Run: headless pygame with SDL's dummy video driver; simulated clock (each Clock.tick advances the game by its frame time, no real sleeping); random seed 0; keys injected as events and as key.get_pressed() state; no mouse input.
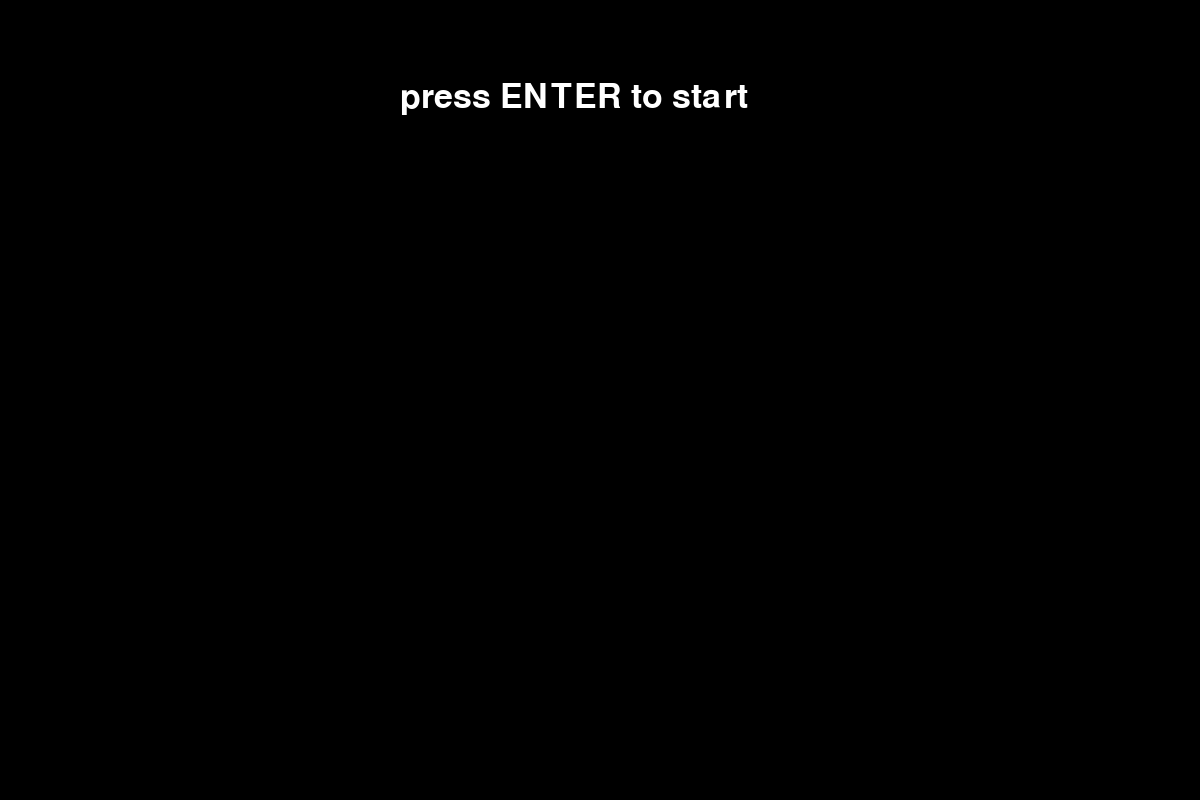
Frame 1 of 4 · flips 1–60 · no input
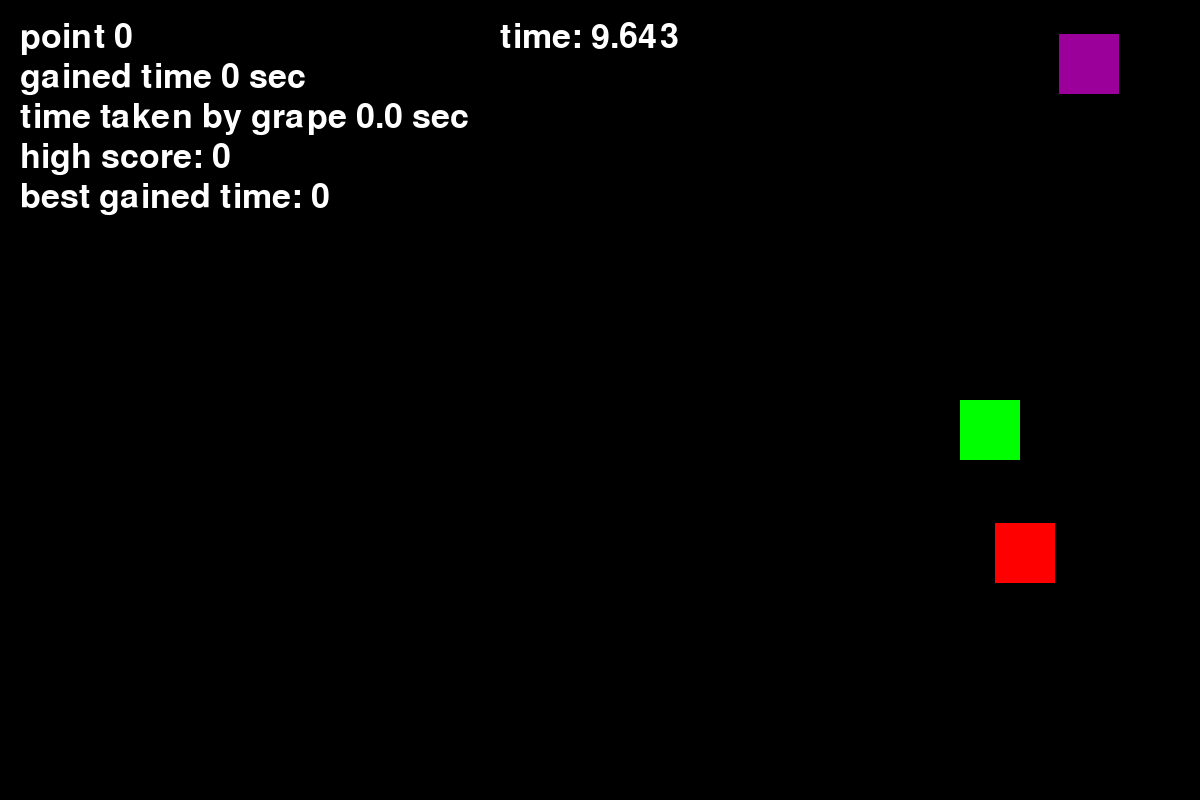
Frame 2 of 4 · flips 61–180 · tapped SPACE, RETURN · held RIGHT (→), D
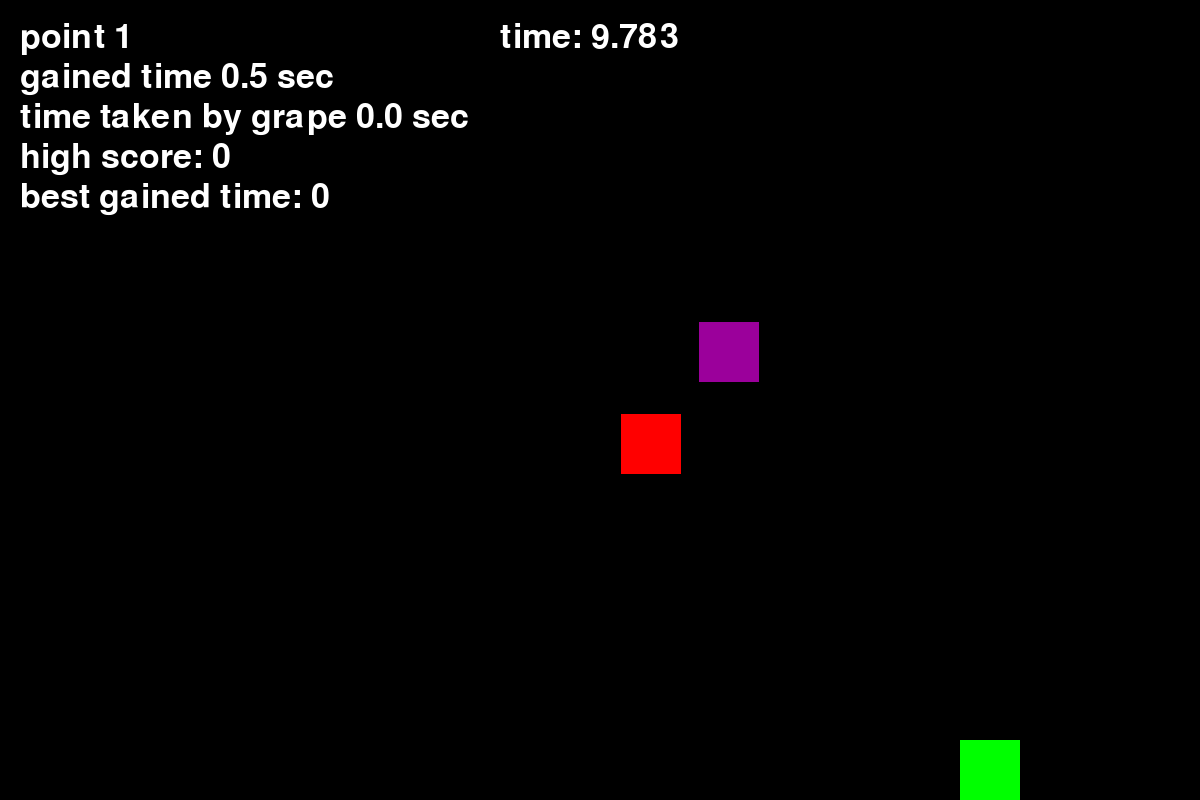
Frame 3 of 4 · flips 181–300 · held DOWN (↓), S
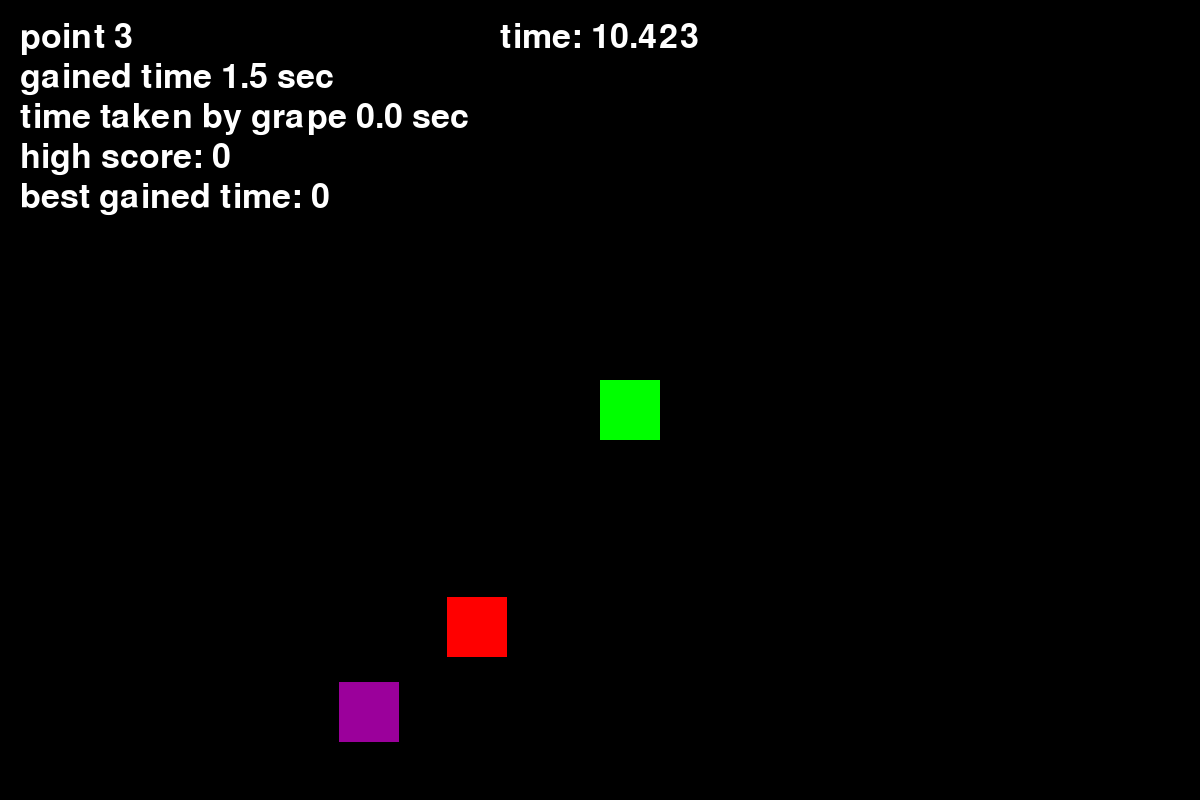
Frame 4 of 4 · flips 301–420 · held LEFT (←), A, UP (↑), W

The pygame program that drew these frames:

import pygame
import sys
import random
from pygame import math

# Initialize pygame
pygame.init()

# Create a window with a size of 1200x800
screen = pygame.display.set_mode((1200, 800))
pygame.display.set_caption("CUBE OF DEATH")


# skærem størelse
screen_width = 1200
screen_height = 800

# player
player_pos_x = 600  # Initial player x-position
player_pos_y = 400  # Initial player y-position
player_width = 60
player_height = 60
player_speed = 3


# grape
grape_pos_y = (random.randint(0, 740))
grape_pos_x = (random.randint(0, 1140))
grape_width = 60
grape_height = 60
grape_speed = 3
grape_bounce_x = (random.randint(0, 1))
grape_bounce_y = (random.randint(0, 1))


# apple
apple_width = 60
apple_height = 60
apple_pos_y = (random.randint(0, screen_height-apple_height))
apple_pos_x = (random.randint(0, 1140))

# tid 
milisec = 0
sec = 10

point = 0

# spil start stop 
stop_game = 0
start_game = 0

# scorre systemet
high_point = 0 
time_start = 0
total_time = 0
best_time = 0
grape_time = 0
milisec_grape_time = 0

#  cheat
automated = False
cheat = 0


font = pygame.font.Font(None, 50)
big_font = pygame.font.Font(None, 50)

# Function to display text on the screen
def display_text(text, x, y):
    label = font.render(text, True, (255, 255, 255))
    screen.blit(label, (x, y))

# Function to display text on the screen
def display_big_text(text, x, y):
    label = big_font.render(text, True, (255, 255, 255))
    screen.blit(label, (x, y))

# Spil-løkke
running = True
while running:
    player_position = (player_pos_x, player_pos_y)
    apple_position = (apple_pos_x, apple_pos_y)
    grape_position = (grape_pos_x, grape_pos_y)
    
    if time_start >= 1 or time_start == 1:
        if stop_game == 0:
            milisec -= 3
        if milisec <= 0:
            milisec += 1000
            sec -= 1
        if milisec >= 1000:
            milisec -= 1000
            sec += 1
        if sec <= 0:
            stop_game += 1

    for event in pygame.event.get():
        if event.type == pygame.QUIT:
            running = False
        elif event.type == pygame.KEYDOWN:
            # Luk spillet, hvis der trykkes på ESC-tasten
            if event.key == pygame.K_ESCAPE:
                running = False

            if event.key == pygame.K_RETURN:
                if stop_game == 0:
                    time_start += 1
                    start_game += 1
                else:
                    milisec -= milisec
                    sec += 10
                    if point >= high_point:
                        high_point -= high_point
                        best_time -= best_time 
                        high_point += point
                        best_time += total_time
                    point -= point
                    stop_game -= stop_game 
                    start_game -= start_game
                    time_start -= time_start 
                    total_time -= total_time
                    grape_time -= grape_time
                    milisec_grape_time -= milisec_grape_time
                    player_pos_x = 600  # Initial player x-position
                    player_pos_y = 400  # Initial player y-position
                    apple_pos_y = (random.randint(0, 750))
                    apple_pos_x = (random.randint(0, 1150))
                    grape_pos_y = (random.randint(0, 750))
                    grape_pos_x = (random.randint(0, 1150))
                    grape_bounce_x = (random.randint(0, 1))
                    grape_bounce_y = (random.randint(0, 1))


            if event.key == pygame.K_t:
                if cheat == 1:
                    cheat -= 1
                else:
                    cheat += 1

    keys = pygame.key.get_pressed()

    if time_start == 1:
        if automated:
            
           # pygame.Vec

            if player_pos_x > apple_pos_x:
                player_pos_x -= player_speed
            else:
                player_pos_x += player_speed
            
            if player_pos_y > apple_pos_y:
                player_pos_y -= player_speed
            else:
                player_pos_y += player_speed
           
           # pass
             
            print(pygame.math.Vector2(apple_position-player_position).normalize)
        #    if  player_pos_x > apple_pos_x:
         #       player_pos_x -= player_speed
          #  if player_pos_x < apple_pos_x:
           #     player_pos_x += player_speed
            #  
            #if  player_pos_y > apple_pos_y:
            #    player_pos_y -= player_speed
            #if player_pos_y < apple_pos_y:
            #    player_pos_y += player_speed

        # Flytter spilleren baseret på tastetryk
        if keys[pygame.K_a] or keys[pygame.K_LEFT]:  # Venstre bevægelse (A-tasten)
            player_pos_x -= player_speed
        if keys[pygame.K_d] or keys[pygame.K_RIGHT]:  # Højre bevægelse (D-tasten)
            player_pos_x += player_speed
        if keys[pygame.K_w] or keys[pygame.K_UP]:  # Opad bevægelse (W-tasten)
            player_pos_y -= player_speed
        if keys[pygame.K_s] or keys[pygame.K_DOWN]:  # Nedad bevægelse (S-tasten)
            player_pos_y += player_speed

    # Hold spilleren inden for skærmkanterne
    if player_pos_x < 0:
        player_pos_x = 0
    if player_pos_x + player_width > screen_width:
        player_pos_x = screen_width - player_width
    if player_pos_y < 0:
        player_pos_y = 0
    if player_pos_y + player_height > screen_height:
        player_pos_y = screen_height - player_height



    # follow the player and colison whit the  apple
    if start_game == 1:
        if grape_bounce_x == 0:
            grape_pos_x += grape_speed 
        else:
            grape_pos_x -= grape_speed

        if grape_bounce_y == 0:
            grape_pos_y += grape_speed
        else:
            grape_pos_y -= grape_speed
            
        if grape_pos_x >= 1140:
            grape_bounce_x += 1

        if grape_pos_x <= 0:
            grape_bounce_x -= 1

        if grape_pos_y >= 740:
            grape_bounce_y += 1
            
        if grape_pos_y <= 0:
            grape_bounce_y -= 1


    #player colisont med appel
    if stop_game == 0:
        if (player_pos_x > (apple_pos_x-apple_width)) and (player_pos_x < (apple_pos_x + apple_width)) and (player_pos_y > (apple_pos_y-apple_height)) and (player_pos_y < (apple_pos_y + apple_height)):
            apple_pos_y = (random.randint(0, 750))
            apple_pos_x = (random.randint(0, 1150))
            point += 1
            milisec  += 500
            total_time += 0.5

    #player colisont med grape
    if stop_game == 0:
        if (player_pos_x > (grape_pos_x-grape_width)) and (player_pos_x < (grape_pos_x + grape_width)) and (player_pos_y > (grape_pos_y-grape_height)) and (player_pos_y < (grape_pos_y + grape_height)):
                milisec -= 6
                milisec_grape_time += 6
                if milisec_grape_time >= 1000:
                    milisec_grape_time -= milisec_grape_time
                    grape_time += 1


            
    if cheat >= 1:
        automated = True
    else:
        automated = False


    # F.eks. kan du udfylde baggrunden med sort farve
    screen.fill((0, 0, 0))
    if start_game == 1:
        if stop_game == 0:
            # Tegner spilleren som et rektangel
            player_color = (0, 255, 0)  # Grøn farve
            pygame.draw.rect(screen, player_color, (player_pos_x, player_pos_y, player_width, player_height))

            # Tegner appel som et rektangel
            apple_color = (255, 0, 0)  # rød farve
            pygame.draw.rect(screen, apple_color, (apple_pos_x, apple_pos_y, apple_width, apple_height))


            # Tegner appel som et rektangel
            apple_color = (155, 0, 155)  # rød farve
            pygame.draw.rect(screen, apple_color, (grape_pos_x, grape_pos_y, grape_width, grape_height))

            display_text(f"point {point}", 20, 20)  
            display_text(f"gained time {total_time} sec", 20, 60)
            display_text(f"time taken by grape {grape_time}.{milisec_grape_time} sec", 20, 100)
            display_text(f"time: {sec}.{milisec}", 500, 20)
            display_text(f"high score: {high_point}", 20, 140) 
            display_text(f"best gained time: {best_time}", 20, 180)            

        else:
            display_big_text(f"your final points is {point}", 400, 360)
            display_big_text(f"the time you gaind is {total_time}sec", 400, 320)
            display_big_text(f"the time you lost to grape is {grape_time}.{milisec_grape_time} sec", 400, 280)
            display_big_text(f"press ENTER to try again", 400, 400)
    else: 
                    display_big_text(f"press ENTER to start", 400, 80)

    # Opdaterer skærmen
    pygame.display.flip()
    pygame.time.Clock().tick(1000)

# Afslutter Pygame
pygame.quit()
sys.exit()
